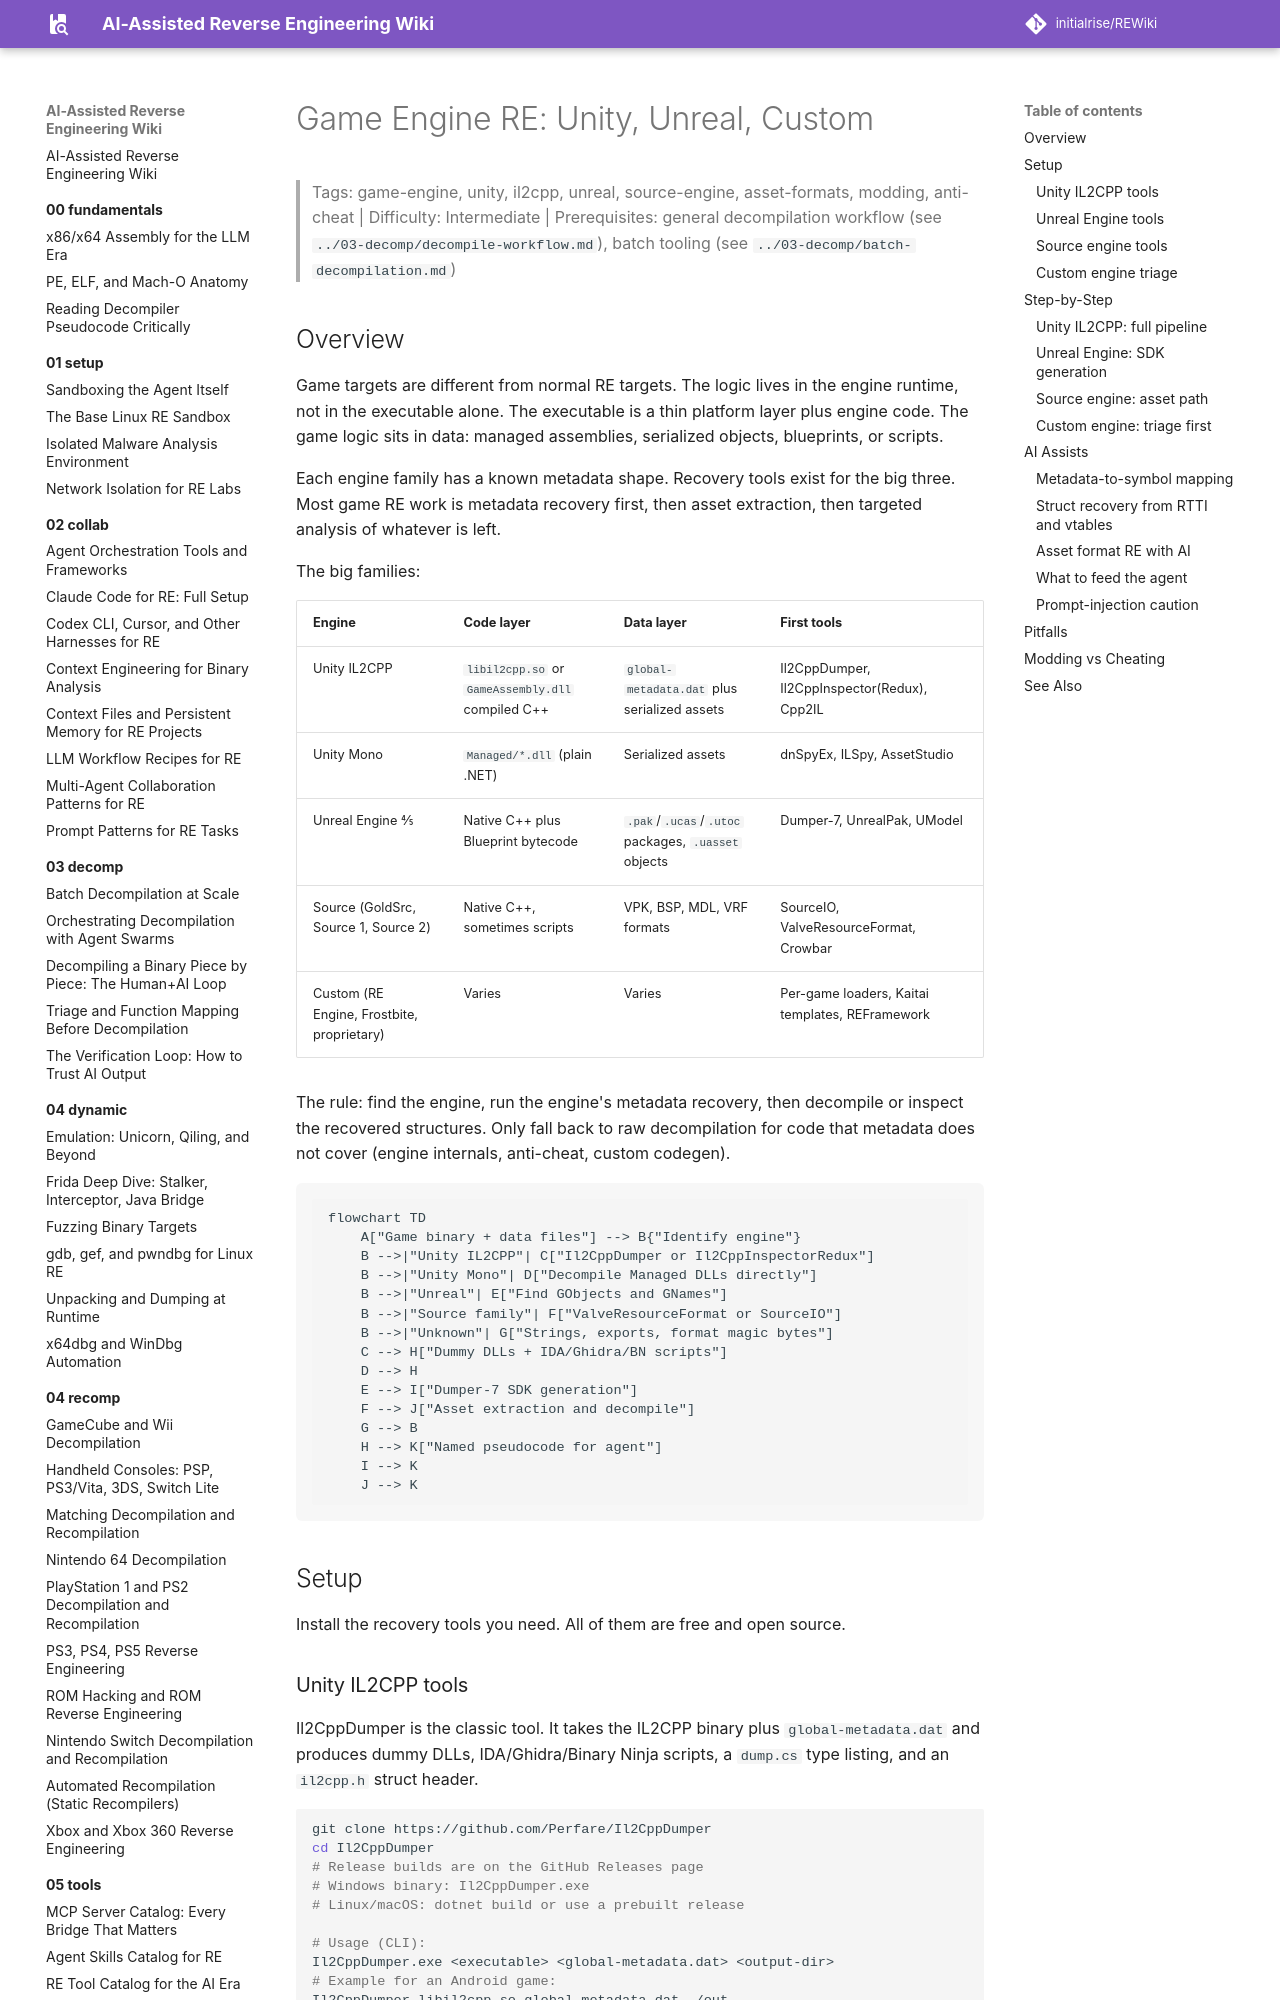

repository: initialrise/REWiki · page: 06-topics/game-engine-re/index.html · generator: mkdocs

# Game Engine RE: Unity, Unreal, Custom

> Tags: game-engine, unity, il2cpp, unreal, source-engine, asset-formats, modding, anti-cheat | Difficulty: Intermediate | Prerequisites: general decompilation workflow (see `../03-decomp/decompile-workflow.md`), batch tooling (see `../03-decomp/batch-decompilation.md`)

## Overview

Game targets are different from normal RE targets. The logic lives in the engine runtime, not in the executable alone. The executable is a thin platform layer plus engine code. The game logic sits in data: managed assemblies, serialized objects, blueprints, or scripts.

Each engine family has a known metadata shape. Recovery tools exist for the big three. Most game RE work is metadata recovery first, then asset extraction, then targeted analysis of whatever is left.

The big families:

| Engine | Code layer | Data layer | First tools |
|---|---|---|---|
| Unity IL2CPP | `libil2cpp.so` or `GameAssembly.dll` compiled C++ | `global-metadata.dat` plus serialized assets | Il2CppDumper, Il2CppInspector(Redux), Cpp2IL |
| Unity Mono | `Managed/*.dll` (plain .NET) | Serialized assets | dnSpyEx, ILSpy, AssetStudio |
| Unreal Engine 4/5 | Native C++ plus Blueprint bytecode | `.pak`/`.ucas`/`.utoc` packages, `.uasset` objects | Dumper-7, UnrealPak, UModel |
| Source (GoldSrc, Source 1, Source 2) | Native C++, sometimes scripts | VPK, BSP, MDL, VRF formats | SourceIO, ValveResourceFormat, Crowbar |
| Custom (RE Engine, Frostbite, proprietary) | Varies | Varies | Per-game loaders, Kaitai templates, REFramework |

The rule: find the engine, run the engine's metadata recovery, then decompile or inspect the recovered structures. Only fall back to raw decompilation for code that metadata does not cover (engine internals, anti-cheat, custom codegen).

```mermaid
flowchart TD
    A["Game binary + data files"] --> B{"Identify engine"}
    B -->|"Unity IL2CPP"| C["Il2CppDumper or Il2CppInspectorRedux"]
    B -->|"Unity Mono"| D["Decompile Managed DLLs directly"]
    B -->|"Unreal"| E["Find GObjects and GNames"]
    B -->|"Source family"| F["ValveResourceFormat or SourceIO"]
    B -->|"Unknown"| G["Strings, exports, format magic bytes"]
    C --> H["Dummy DLLs + IDA/Ghidra/BN scripts"]
    D --> H
    E --> I["Dumper-7 SDK generation"]
    F --> J["Asset extraction and decompile"]
    G --> B
    H --> K["Named pseudocode for agent"]
    I --> K
    J --> K
```

## Setup

Install the recovery tools you need. All of them are free and open source.
